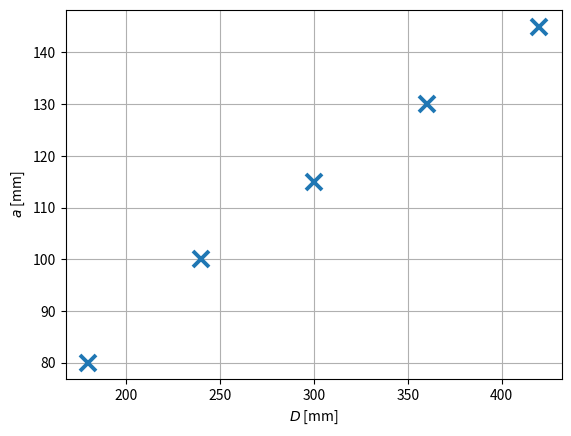

This chart was generated by the following Python code:
#%% Disseny paramètric d'un suport de tapa de dipòsit
# Solució proposada. J.A. Mayugo (revisió 2026)
#
# Falla estàtica d'un material fràgil (fosa gris EN-GJL-300).
#   Apartat 2): coeficient de seguretat de les seccions A i B del disseny inicial
#   Apartat 3): redisseny per a diferents distàncies D (mètode de la bisecció)

import math
import numpy as np
import matplotlib.pyplot as plt


#%% Funcions emprades
# (en Python s'han de definir abans de cridar-les; en MatLab van al final)

def calc_eta(hb):
    """Coeficients de torsió de seccions rectangulars en funció de h/b."""
    h_b  = [1, 1.5, 2, 2.5, 3, 4, 5, 6, 7, 8, 9, 10, 100]
    eta1 = [1.0, 0.858, 0.796, 0.775, 0.753, 0.743, 0.743, 0.743, 0.743, 0.743, 0.743, 0.743, 0.743]
    eta3 = [0.141, 0.196, 0.229, 0.249, 0.263, 0.281, 0.291, 0.299, 0.303, 0.307, 0.310, 0.313, 0.333]
    return float(np.interp(hb, h_b, eta1)), float(np.interp(hb, h_b, eta3))


def s_principals(s_x, s_y, s_xy):
    """Tensions principals d'un estat pla de tensions (s_x, s_y, s_xy)."""
    s_prin = np.linalg.eigvalsh(np.array([[s_x, s_xy], [s_xy, s_y]]))
    return float(max(s_prin)), float(min(s_prin))


def criteri_MC_mod(S_ut, S_uc, sigmaA, sigmaB):
    """Coeficient de seguretat amb el criteri de Coulomb-Mohr modificat.
    sigmaA = tensió principal major, sigmaB = tensió principal menor."""
    if sigmaA < sigmaB:                       # ordena sigmaA >= sigmaB
        sigmaA, sigmaB = sigmaB, sigmaA
    if sigmaA >= 0 and sigmaB >= 0:
        return S_ut/sigmaA, 'traccio'
    elif sigmaA <= 0 and sigmaB <= 0:
        return S_uc/abs(sigmaB), 'compressio'
    elif abs(sigmaB) <= abs(sigmaA):
        return S_ut/sigmaA, 'traccio'
    else:
        return (S_ut*S_uc)/(S_uc*sigmaA - S_ut*(sigmaA + sigmaB)), 'traccio-compressio'


def SF_suport(D, r_o, a, b, t, de, F, S_ut, S_uc):
    """Coeficient de seguretat estàtic de les seccions A i B del suport.
    Entrada: D, r_o, a, b, t, de [mm], F [N], S_ut, S_uc [MPa]
    Sortida: SF, coeficient de seguretat mínim [-]
             R,  diccionari amb resultats intermedis
    """
    # Propietats de la secció en T de la zona corba
    r_i = r_o - a                                           # radi interior
    A   = b*t + (a - t)*t                                   # àrea
    x_c = (b*t*t/2 + (a - t)*t*(t + (a - t)/2))/A           # centroide des de r_i
    r_c = r_i + x_c                                         # radi del centroide
    r_n = A/(b*math.log((r_i + t)/r_i) + t*math.log(r_o/(r_i + t)))  # línia neutra
    e   = r_c - r_n
    c_i = r_n - r_i
    c_o = r_o - r_n
    I   = b*t**3/12 + b*t*(x_c - t/2)**2 + t*(a - t)**3/12 + (a - t)*t*(t + (a - t)/2 - x_c)**2
    I_p = t*b**3/12 + (a - t)*t**3/12                       # respecte l'eix de simetria
    alpha = 1.1                                             # factor per a seccions en T
    _, eta3_1 = calc_eta(b/t)                               # ala
    _, eta3_2 = calc_eta((a - t)/t)                         # ànima
    I_t = alpha*(eta3_1*b*t**3 + eta3_2*(a - t)*t**3)       # rigidesa a torsió
    M_e = (b - t)/2*t*(x_c - t/2)                           # moment estàtic de mitja ala
    eta1_b, _ = calc_eta(a/t)                               # relació tau(T) punt b / punt a

    # Secció A: sol·licitacions
    M_A = (D - r_i)*F       # N·mm, moment flector
    T_A = de*F              # N·mm, moment torsor
    V_A = F                 # N,    esforç tallant

    # Secció A, punt a: flexió (biga corba) + torsió + tallant
    sAa = M_A*c_i/(A*e*r_i)
    tAa = T_A*t/I_t + V_A*M_e/(t*I)
    s1_Aa, s2_Aa = s_principals(sAa, 0, tAa)
    SF_Aa, _ = criteri_MC_mod(S_ut, S_uc, s1_Aa, s2_Aa)

    # Secció A, punt b: flexió (biga corba) + torsió
    sAb = -M_A*c_o/(A*e*r_o)
    tAb = eta1_b*T_A*t/I_t
    s1_Ab, s2_Ab = s_principals(sAb, 0, tAb)
    SF_Ab, _ = criteri_MC_mod(S_ut, S_uc, s1_Ab, s2_Ab)

    # Secció B: sol·licitacions
    M_B  = (D + x_c)*F      # N·mm, moment flector
    Mp_B = de*F             # N·mm, moment flector degut al descentrament
    N_B  = F                # N,    esforç axial

    # Secció B, punt a: flexió (biga corba) + flexió (biga recta) + axial
    sBa = M_B*c_i/(A*e*r_i) + Mp_B*(b/2)/I_p + N_B/A
    SF_Ba, _ = criteri_MC_mod(S_ut, S_uc, sBa, 0)

    # Coeficient de seguretat mínim
    SF = min(SF_Aa, SF_Ab, SF_Ba)

    R = dict(A=A, x_c=x_c, r_n=r_n, e=e, I=I, I_p=I_p, I_t=I_t, M_e=M_e,
             sAa=sAa, tAa=tAa, s1_Aa=s1_Aa, s2_Aa=s2_Aa, SF_Aa=SF_Aa,
             sAb=sAb, tAb=tAb, s1_Ab=s1_Ab, s2_Ab=s2_Ab, SF_Ab=SF_Ab,
             sBa=sBa, SF_Ba=SF_Ba)
    return SF, R


def biseccio(D, r_o0, a0, b, t, de, F, S_ut, S_uc, SF_d, pas, k_min, k_max):
    """Mètode de la bisecció sobre l'increment enter k (múltiples de pas).
    Hipòtesi: SF(k_min) < SF_d i SF(k_max) >= SF_d.
    Retorna el k mínim que compleix SF >= SF_d i el nombre d'iteracions.
    """
    k_lo, k_hi, cont = k_min, k_max, 0
    while (k_hi - k_lo) > 1:
        cont += 1
        k = (k_lo + k_hi)//2                        # punt mig
        SF, _ = SF_suport(D, r_o0 + k*pas, a0 + k*pas, b, t, de, F, S_ut, S_uc)
        if SF >= SF_d:
            k_hi = k                                # compleix: es pot reduir
        else:
            k_lo = k                                # no compleix: cal augmentar
    return k_hi, cont


#%% Dades del problema
# Material [MPa]
S_ut = 300.0    # resistència a tracció
S_uc = 780.0    # resistència a compressió
# Càrrega [N] i excentricitat [mm]
F  = 10e3       # força aplicada al centre del dipòsit
de = 20.0       # descentrament lateral màxim de la força
# Geometria [mm]
D0   = 180.0    # distància de l'eix del dipòsit al suport (disseny inicial)
r_o0 = 120.0    # radi exterior de la corba (variable de disseny)
a0   = 80.0     # cantell de la secció en T (variable de disseny)
b    = 70.0     # amplada de l'ala de la T (constant)
t    = 8.0      # gruix de l'ala i de l'ànima (constant)
# Redisseny (apartat 3)
SF_d  = 2.2                                 # coeficient de seguretat mínim exigit
D3    = np.array([240., 300., 360., 420.])  # mm, noves distàncies D
pas   = 5.0                                 # mm, increment de les variables de disseny
k_min = -10                                 # increment mínim (k_min*pas = -50 mm)
k_max = 16                                  # increment màxim (k_max*pas = 80 mm)


#%% Apartat 1)
# El criteri emprat a l'apèndix és el de Coulomb-Mohr modificat. És adequat
# per a una fosa gris, que és un material fràgil amb S_uc > S_ut.


#%% Apartat 2): disseny inicial
SF0, R0 = SF_suport(D0, r_o0, a0, b, t, de, F, S_ut, S_uc)

print(f"Apartat 2): D = {D0:.0f} mm, r_o = {r_o0:.0f} mm, a = {a0:.0f} mm")
print(f"  A = {R0['A']:.0f} mm^2, x_c = {R0['x_c']:.2f} mm, "
      f"r_n = {R0['r_n']:.2f} mm, e = {R0['e']:.2f} mm")
print(f"  I = {R0['I']:.3g} mm^4, I' = {R0['I_p']:.3g} mm^4, "
      f"I_t = {R0['I_t']:.0f} mm^4, M_e = {R0['M_e']:.0f} mm^3")
print(f"  Secció A, punt a: sigma = {R0['sAa']:5.1f}, tau = {R0['tAa']:5.1f}, "
      f"sigma_A = {R0['s1_Aa']:6.1f}, sigma_B = {R0['s2_Aa']:6.1f} MPa -> SF = {R0['SF_Aa']:.2f}")
print(f"  Secció A, punt b: sigma = {R0['sAb']:5.1f}, tau = {R0['tAb']:5.1f}, "
      f"sigma_A = {R0['s1_Ab']:6.1f}, sigma_B = {R0['s2_Ab']:6.1f} MPa -> SF = {R0['SF_Ab']:.2f}")
print(f"  Secció B, punt a: sigma = {R0['sBa']:5.1f} MPa -> SF = {R0['SF_Ba']:.2f}")
print(f"  SF de les seccions A i B = {SF0:.2f}\n")


#%% Apartat 3): redisseny per a diferents D (bisecció)
# Les variables de disseny augmenten simultàniament k*pas: a = a0 + k*pas,
# r_o = r_o0 + k*pas (el radi interior r_i = r_o - a no canvia).
k3  = np.zeros(len(D3), dtype=int)
n3  = np.zeros(len(D3), dtype=int)
SF3 = np.zeros(len(D3))
print("Apartat 3): mètode de la bisecció")
for i, D in enumerate(D3):
    k3[i], n3[i] = biseccio(D, r_o0, a0, b, t, de, F, S_ut, S_uc,
                            SF_d, pas, k_min, k_max)
    SF3[i], _ = SF_suport(D, r_o0 + k3[i]*pas, a0 + k3[i]*pas, b, t, de, F, S_ut, S_uc)
    print(f"  D = {D:.0f} mm: {n3[i]} iteracions, r_o = {r_o0 + k3[i]*pas:.0f} mm, "
          f"a = {a0 + k3[i]*pas:.0f} mm, SF = {SF3[i]:.2f}")

# Comprovació amb el mètode incremental (augmentar k d'un en un)
print("\nComprovació: mètode incremental")
for D in D3:
    k = k_min
    SF_trial, _ = SF_suport(D, r_o0 + k*pas, a0 + k*pas, b, t, de, F, S_ut, S_uc)
    cont = 0
    while SF_trial < SF_d:
        cont += 1
        k += 1
        SF_trial, _ = SF_suport(D, r_o0 + k*pas, a0 + k*pas, b, t, de, F, S_ut, S_uc)
    print(f"  D = {D:.0f} mm: {cont} iteracions, r_o = {r_o0 + k*pas:.0f} mm, "
          f"a = {a0 + k*pas:.0f} mm, SF = {SF_trial:.2f}")


#%% Representació gràfica de la solució
plt.figure()
plt.grid(True)
plt.plot(np.r_[D0, D3], np.r_[a0, a0 + k3*pas], 'x', markersize=12, markeredgewidth=2.8)
plt.xlabel(r'$D$ [mm]')
plt.ylabel(r'$a$ [mm]')
plt.savefig('Fig_DiAM_biga_T.pdf', bbox_inches='tight')
plt.show()
